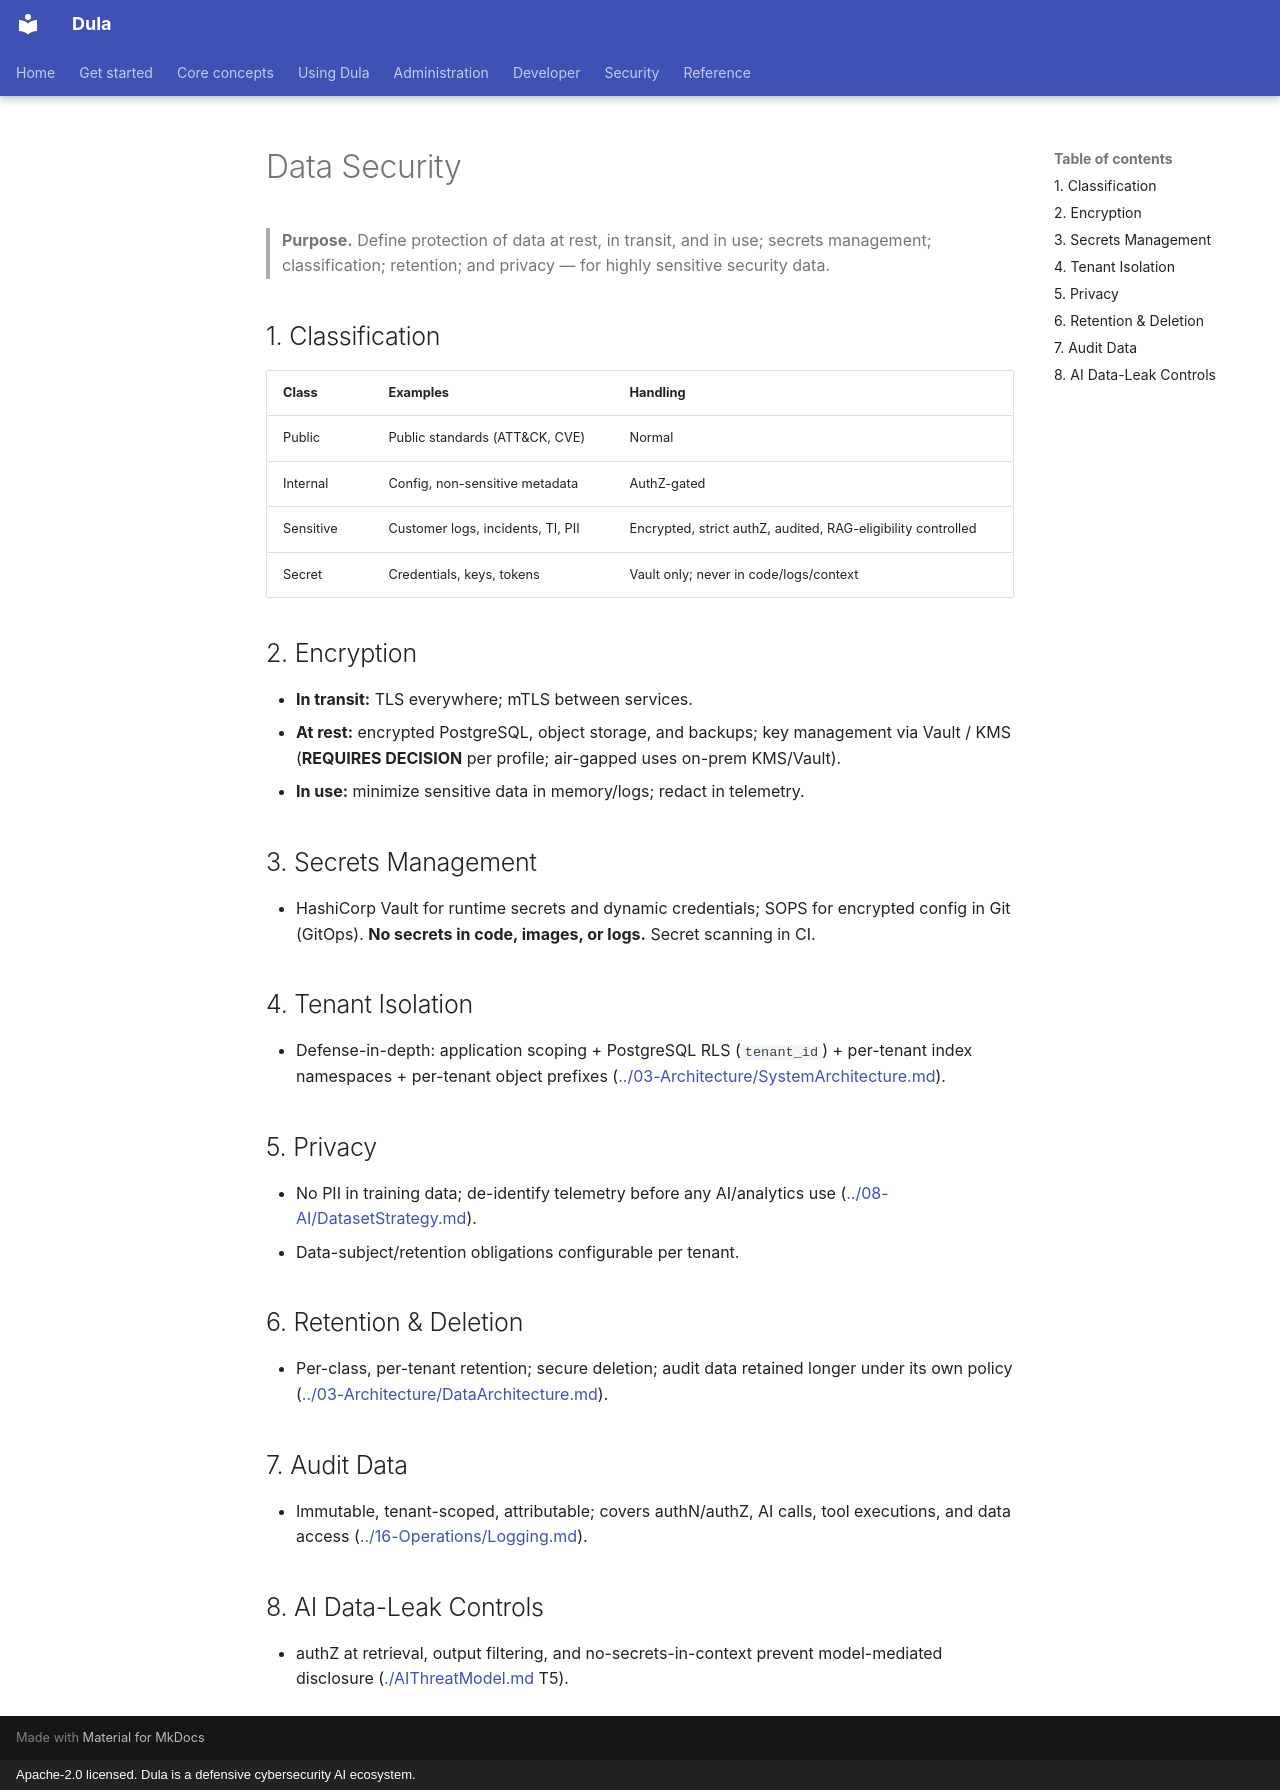

repository: AmanuelFeyissa/dula · page: 10-Security/DataSecurity/index.html · generator: mkdocs · copyright: Apache-2.0 licensed. Dula is a defensive cybersecurity AI ecosystem.

---
title: Data Security
document_id: SEC-006
status: Draft
version: 0.1.0
last_updated: 2026-08-11
owner: Security
audience: Security, backend & platform engineers
phase: Documentation Bootstrap (M000)
related:
  - ../03-Architecture/DataArchitecture.md
  - ./ThreatModel.md
---

# Data Security

> **Purpose.** Define protection of data at rest, in transit, and in use; secrets
> management; classification; retention; and privacy — for highly sensitive security data.

## 1. Classification

| Class | Examples | Handling |
|-------|----------|----------|
| Public | Public standards (ATT&CK, CVE) | Normal |
| Internal | Config, non-sensitive metadata | AuthZ-gated |
| Sensitive | Customer logs, incidents, TI, PII | Encrypted, strict authZ, audited, RAG-eligibility controlled |
| Secret | Credentials, keys, tokens | Vault only; never in code/logs/context |

## 2. Encryption

- **In transit:** TLS everywhere; mTLS between services.
- **At rest:** encrypted PostgreSQL, object storage, and backups; key management via Vault
  / KMS (**REQUIRES DECISION** per profile; air-gapped uses on-prem KMS/Vault).
- **In use:** minimize sensitive data in memory/logs; redact in telemetry.

## 3. Secrets Management

- HashiCorp Vault for runtime secrets and dynamic credentials; SOPS for encrypted config
  in Git (GitOps). **No secrets in code, images, or logs.** Secret scanning in CI.

## 4. Tenant Isolation

- Defense-in-depth: application scoping + PostgreSQL RLS (`tenant_id`) + per-tenant index
  namespaces + per-tenant object prefixes
  ([../03-Architecture/SystemArchitecture.md](../03-Architecture/SystemArchitecture.md)).

## 5. Privacy

- No PII in training data; de-identify telemetry before any AI/analytics use
  ([../08-AI/DatasetStrategy.md](../08-AI/DatasetStrategy.md)).
- Data-subject/retention obligations configurable per tenant.

## 6. Retention & Deletion

- Per-class, per-tenant retention; secure deletion; audit data retained longer under its
  own policy ([../03-Architecture/DataArchitecture.md](../03-Architecture/DataArchitecture.md)).

## 7. Audit Data

- Immutable, tenant-scoped, attributable; covers authN/authZ, AI calls, tool executions,
  and data access ([../16-Operations/Logging.md](../16-Operations/Logging.md)).

## 8. AI Data-Leak Controls

- authZ at retrieval, output filtering, and no-secrets-in-context prevent model-mediated
  disclosure ([./AIThreatModel.md](./AIThreatModel.md) T5).
